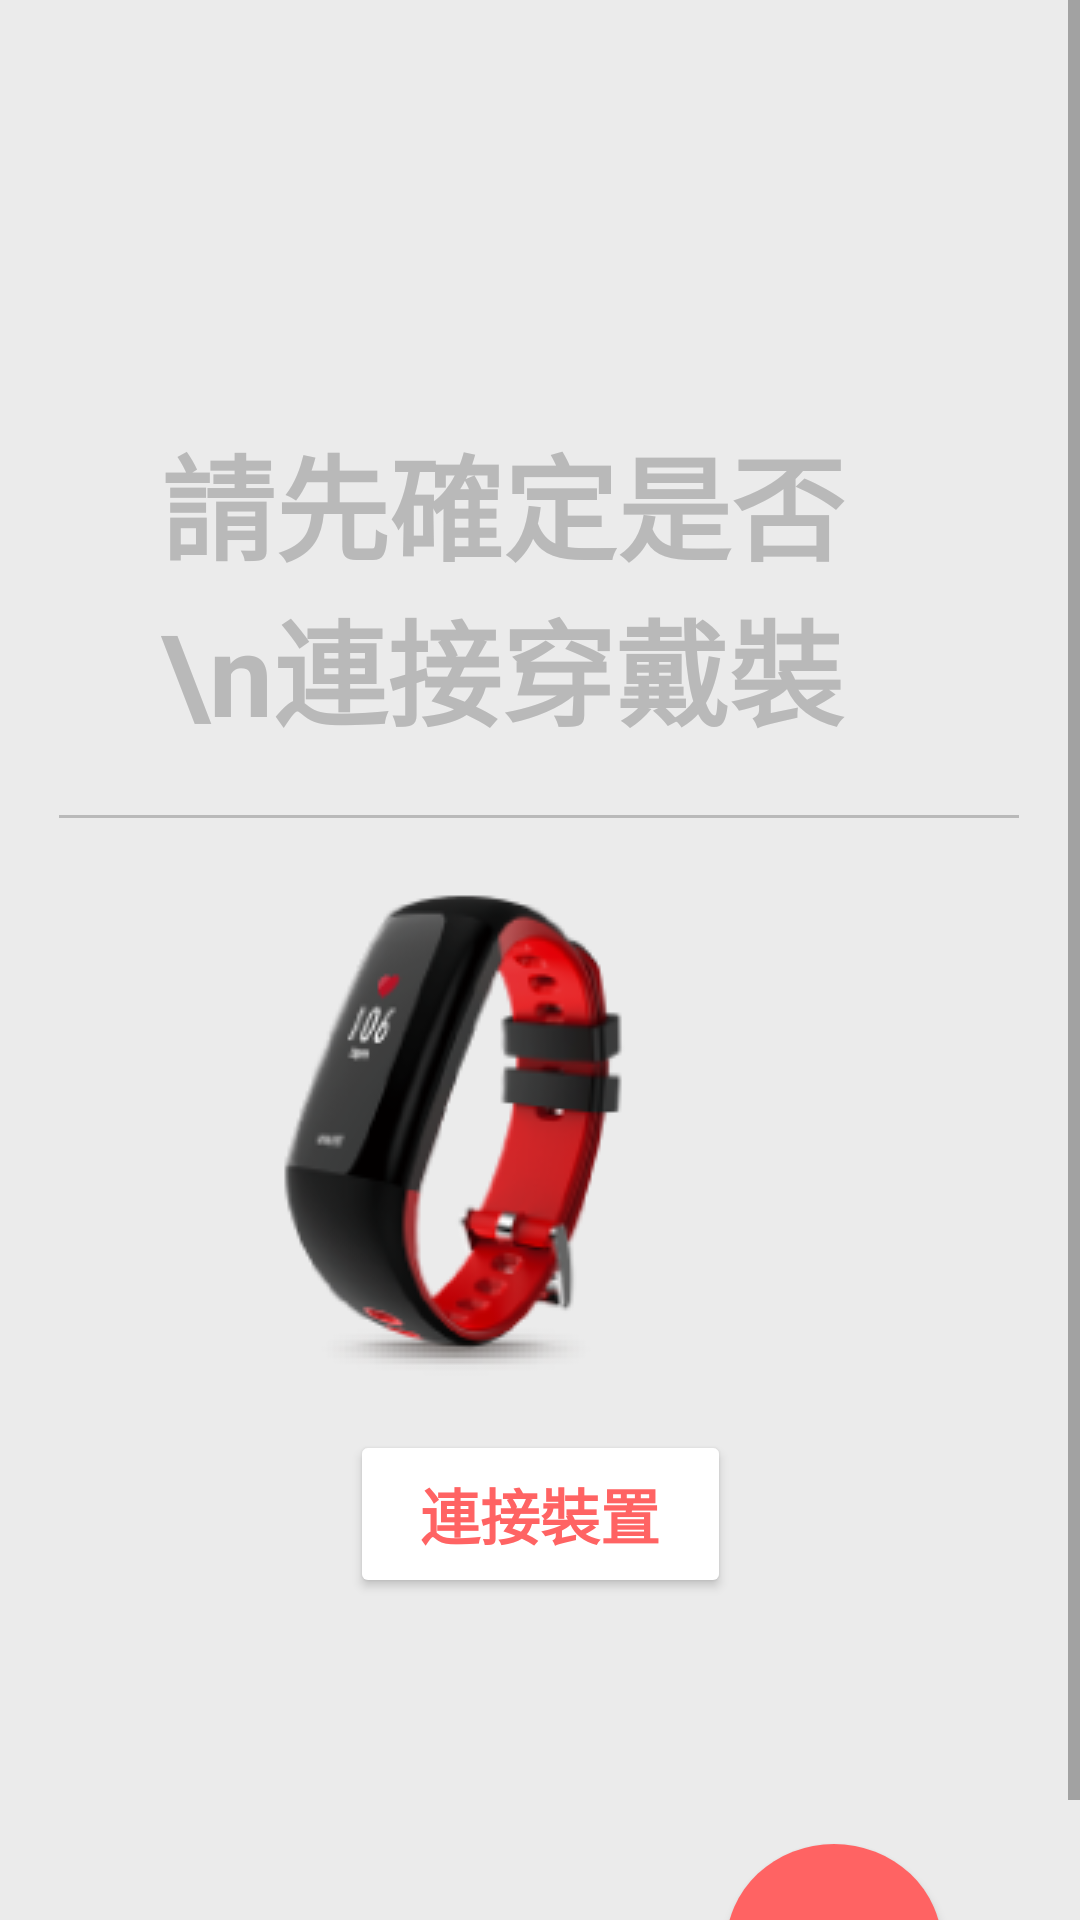

This screen was rendered from an Android layout file. Write that file and the resources it references.
<!-- AndroidManifest.xml: application theme Theme.HeartSound.NoActionBar -->
<!-- res/layout/activity_connect.xml -->
<?xml version="1.0" encoding="utf-8"?>
<ScrollView xmlns:android="http://schemas.android.com/apk/res/android"
    xmlns:app="http://schemas.android.com/apk/res-auto"
    xmlns:tools="http://schemas.android.com/tools"
    android:layout_width="match_parent"
    android:layout_height="match_parent"
    android:scrollbarStyle="insideOverlay"
    android:scrollbars="vertical"
    android:fillViewport="true">
    <android.support.constraint.ConstraintLayout
        android:layout_width="match_parent"
        android:layout_height="match_parent"
        android:background="#EBEBEB">


        <TextView
            android:id="@+id/tital_test"
            android:layout_width="240dp"
            android:layout_height="106dp"
            android:layout_marginStart="101dp"
            android:layout_marginTop="140dp"
            android:layout_marginEnd="96dp"
            android:text="請先確定是否\n連接穿戴裝置"
            android:textColor="#B9B9B9"
            android:textSize="38sp"
            android:textStyle="bold"
            app:layout_constraintEnd_toEndOf="parent"
            app:layout_constraintHorizontal_bias="0.615"
            app:layout_constraintStart_toStartOf="parent"
            app:layout_constraintTop_toTopOf="parent" />

        <View
            android:id="@+id/line"
            android:layout_width="320dp"
            android:layout_height="1dp"
            android:background="#B9B9B9"
            app:layout_constraintBottom_toBottomOf="parent"
            app:layout_constraintEnd_toEndOf="parent"
            app:layout_constraintHorizontal_bias="0.494"
            app:layout_constraintStart_toStartOf="parent"
            app:layout_constraintTop_toBottomOf="@+id/tital_test"
            app:layout_constraintVertical_bias="0.059" />

        <ImageView
            android:id="@+id/imageView"
            android:layout_width="wrap_content"
            android:layout_height="wrap_content"
            android:layout_marginStart="52dp"
            android:layout_marginEnd="59dp"
            app:layout_constraintBottom_toTopOf="@+id/connect"
            app:layout_constraintEnd_toEndOf="parent"
            app:layout_constraintHorizontal_bias="1.0"
            app:layout_constraintStart_toStartOf="parent"
            app:layout_constraintTop_toBottomOf="@+id/line"
            app:layout_constraintVertical_bias="0.0"
            app:srcCompat="@drawable/img" />

        <Button
            android:id="@+id/connect"
            android:layout_width="127dp"
            android:layout_height="56dp"
            android:layout_marginBottom="148dp"
            android:text="連接裝置"
            android:textColor="#FF6363"
            android:textSize="20sp"
            android:textStyle="bold"
            app:backgroundTint="#FFFFFF"
            app:layout_constraintBottom_toBottomOf="parent"
            app:layout_constraintEnd_toEndOf="parent"
            app:layout_constraintStart_toStartOf="parent"
            app:layout_constraintTop_toBottomOf="@+id/imageView" />

        <Button
            android:id="@+id/next3"
            android:layout_width="72dp"
            android:layout_height="68dp"
            android:layout_marginStart="267dp"
            android:layout_marginTop="140dp"
            android:layout_marginEnd="46dp"
            android:background="@drawable/shape"
            android:text="下一步"
            app:backgroundTint="@drawable/bg_button"
            android:textColor="#FFFFFF"
            android:textStyle="bold"
            app:layout_constraintBottom_toBottomOf="parent"
            app:layout_constraintEnd_toEndOf="parent"
            app:layout_constraintHorizontal_bias="1.0"
            app:layout_constraintStart_toStartOf="parent"
            app:layout_constraintTop_toBottomOf="@+id/imageView"
            app:layout_constraintVertical_bias="0.0"
            tools:ignore="MissingConstraints" />


    </android.support.constraint.ConstraintLayout>
</ScrollView>
<!-- resources referenced by this layout -->
<resources>
  <!-- drawable bg_button (drawable) -->
  <?xml version="1.0" encoding="utf-8"?>
  
  <selector xmlns:android="http://schemas.android.com/apk/res/android">
  
      <item android:color="@color/colortextDark" android:state_enabled="true" />
  
      <item android:color="@color/colortextbackground" android:state_pressed="false" />
  
  </selector>
  <!-- drawable img: png bitmap (drawable-v24, 28606 bytes) -->
  <!-- drawable shape (drawable) -->
  <?xml version="1.0" encoding="utf-8"?>
  
  <shape xmlns:android="http://schemas.android.com/apk/res/android"
      android:shape="oval">
      
      <gradient
          android:startColor="#FFFFFF"
          android:endColor="#FFFFFF"
          android:gradientRadius="150dp"
          android:type="radial" />
      
  
      
      <padding
          android:top="5dp"
          android:right="5dp"
          android:bottom="5dp"
          android:left="5dp"/>
      
      <size
          android:width="150dp"
          android:height="150dp" />
      
      <stroke
          android:width="0dp"
          android:color="@android:color/black"
          android:dashGap="2dp"
          android:dashWidth="5dp" />
  </shape>
  <style name="Theme.HeartSound.NoActionBar">
      <item name="windowNoTitle">true</item>
      <item name="windowActionBar">false</item>
      <item name="android:windowFullscreen">false</item>
  </style>
  <color name="colortextDark">#FF6363</color>
  <color name="colortextbackground">#B9B9B9</color>
</resources>
